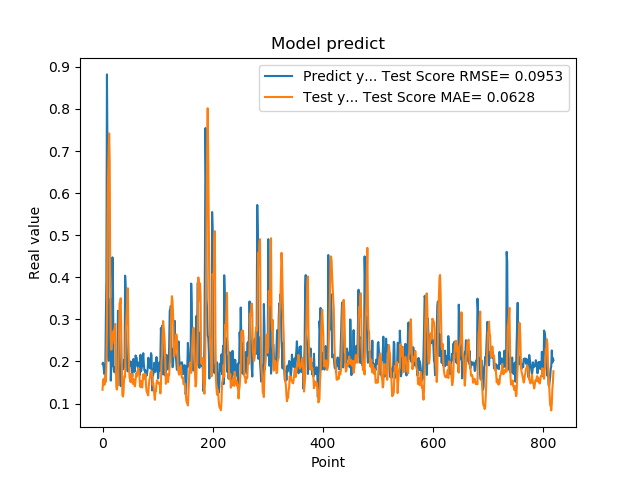

The table this chart was drawn from, first rows:
1.941800117492676059e-01, 1.327583130404665357e-01
1.970258951187133512e-01, 1.532442775455544470e-01
1.859861761331558505e-01, 1.586630229647904566e-01
1.705197989940643033e-01, 1.443014831737628734e-01
1.844120919704437256e-01, 1.460779956867246376e-01
1.779371052980423251e-01, 1.675529588036466788e-01
3.004232645034790039e-01, 1.518999535702805215e-01
3.969086110591887873e-01, 1.949322906644285203e-01
8.820003867149353027e-01, 2.829803070663345910e-01
6.841114759445190430e-01, 5.363581121824165798e-01
2.116497457027435580e-01, 6.384814130725029457e-01
2.014262527227401733e-01, 6.927389987990992815e-01
2.061583995819092074e-01, 7.418440459424002764e-01
3.160260915756225586e-01, 6.761122146461689963e-01
3.489396274089813232e-01, 3.740566577074838639e-01
1.544443815946578979e-01, 2.519163913118487308e-01
1.959947794675827026e-01, 2.277951229954510159e-01
1.894801408052444180e-01, 2.441409883631754651e-01
4.474425017833709162e-01, 2.431638377352276226e-01
3.771362304687500555e-01, 2.712657067961176116e-01
1.889318972826004028e-01, 2.507405270081530801e-01
1.752775162458419522e-01, 2.740971590154587245e-01
1.822472065687180121e-01, 2.785755920477238079e-01
1.866402029991149902e-01, 2.895660717602913659e-01
1.715678423643112183e-01, 2.029070626626594820e-01
1.676391065120696744e-01, 1.402632245905363062e-01
1.773854047060013095e-01, 1.331849059334152263e-01
1.872433423995972235e-01, 1.437218338269390105e-01
3.204146027565002441e-01, 1.436047244225678310e-01
3.134283721446990967e-01, 2.092883358535027050e-01
3.171058297157288153e-01, 2.647635323422857234e-01
2.202603369951247891e-01, 3.385429972767126094e-01
1.659800857305526733e-01, 3.369748718234904516e-01
1.415748745203018188e-01, 3.502041038161949338e-01
1.852595061063766479e-01, 2.773262155045741473e-01
1.814238876104354858e-01, 2.065067585251464943e-01
1.905867606401443481e-01, 1.203946705538815609e-01
1.810430586338043213e-01, 1.165299085044125132e-01
1.954265981912612915e-01, 1.251099169746011375e-01
2.029463946819305142e-01, 1.539636987547883529e-01
1.862521618604660034e-01, 1.663208110594135980e-01
4.038094580173492432e-01, 1.629720580246457051e-01
3.743042349815369207e-01, 2.686711555024867693e-01
2.572054266929626465e-01, 2.913475503993768201e-01
2.253161966800689420e-01, 3.214951427486237856e-01
1.787700653076171875e-01, 3.471037569335500006e-01
1.761920750141143799e-01, 3.738868928672260394e-01
1.861467957496643066e-01, 2.505530869656400483e-01
1.954011768102645874e-01, 1.934227571688645342e-01
1.907722949981689176e-01, 1.623551573266219239e-01
1.898660957813262939e-01, 1.561793248754363705e-01
2.001174986362457275e-01, 1.510723487565293066e-01
1.922753006219863892e-01, 1.708765884758917108e-01
1.810636967420578003e-01, 1.703178326510332574e-01
1.635809391736984530e-01, 1.607822541070960121e-01
1.916799396276473999e-01, 1.470003302798920664e-01
2.058236002922058105e-01, 1.580820971615554404e-01
1.857409924268722812e-01, 1.535720483216642673e-01
1.752161234617233276e-01, 1.441829953505884554e-01
1.845117062330245972e-01, 1.407532647077103516e-01
2.143009155988692682e-01, 1.563531161818614290e-01
... 759 more rows
